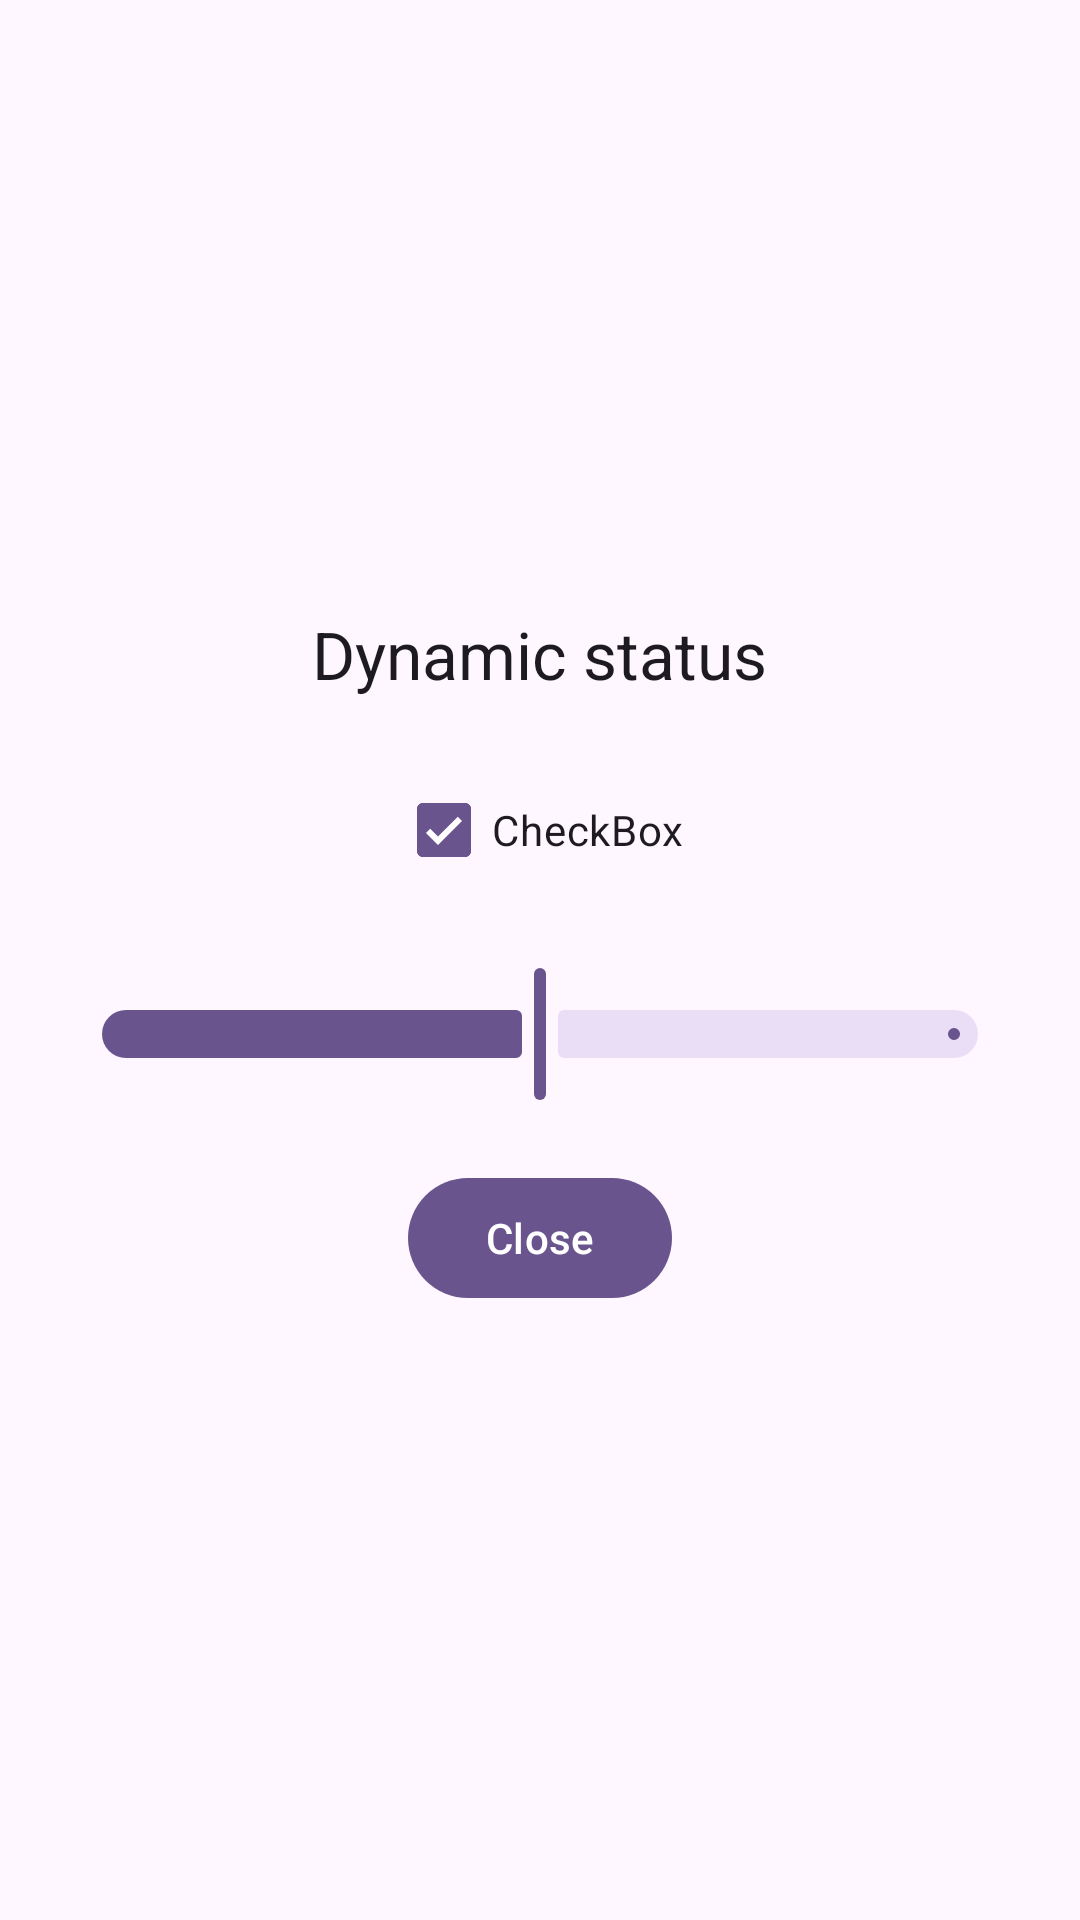

Here is an Android app screen rendered from its layout file. Give the layout XML and the strings, colors and styles it references.
<!-- AndroidManifest.xml: application theme Theme.DynamicColorService -->
<!-- res/layout/floating_view.xml -->
<?xml version="1.0" encoding="utf-8"?>
<ScrollView
    xmlns:android="http://schemas.android.com/apk/res/android"
    xmlns:tools="http://schemas.android.com/tools"
    android:layout_width="wrap_content"
    android:layout_height="wrap_content"
    android:background="?android:windowBackground"
    android:fillViewport="true"
    tools:ignore="HardcodedText,Overdraw">

    <LinearLayout
        android:layout_width="match_parent"
        android:layout_height="wrap_content"
        android:gravity="center"
        android:orientation="vertical"
        android:padding="20dp">

        <TextView
            android:id="@+id/text_dynamic"
            android:layout_width="wrap_content"
            android:layout_height="wrap_content"
            android:text="Dynamic status"
            android:textAppearance="?android:textAppearanceLarge" />

        <com.google.android.material.checkbox.MaterialCheckBox
            android:layout_width="wrap_content"
            android:layout_height="wrap_content"
            android:layout_marginTop="20dp"
            android:checked="true"
            android:text="CheckBox" />

        <com.google.android.material.slider.Slider
            android:layout_width="wrap_content"
            android:layout_height="wrap_content"
            android:layout_marginTop="20dp"
            android:value="0.5" />

        <com.google.android.material.button.MaterialButton
            android:id="@+id/button_close"
            android:layout_width="wrap_content"
            android:layout_height="wrap_content"
            android:layout_marginTop="20dp"
            android:text="Close" />

    </LinearLayout>

</ScrollView>
<!-- resources referenced by this layout -->
<resources>
  <color name="md_theme_primary">#6A548D</color>
  <color name="md_theme_onPrimary">#FFFFFF</color>
  <color name="md_theme_primaryContainer">#ECDCFF</color>
  <color name="md_theme_onPrimaryContainer">#513C73</color>
  <color name="md_theme_secondary">#645B70</color>
  <color name="md_theme_onSecondary">#FFFFFF</color>
  <color name="md_theme_secondaryContainer">#EADEF7</color>
  <color name="md_theme_onSecondaryContainer">#4B4357</color>
  <color name="md_theme_tertiary">#7F525C</color>
  <color name="md_theme_onTertiary">#FFFFFF</color>
  <color name="md_theme_tertiaryContainer">#FFD9E0</color>
  <color name="md_theme_onTertiaryContainer">#643B45</color>
  <color name="md_theme_error">#BA1A1A</color>
  <color name="md_theme_onError">#FFFFFF</color>
  <color name="md_theme_errorContainer">#FFDAD6</color>
  <color name="md_theme_onErrorContainer">#93000A</color>
  <color name="md_theme_background">#FEF7FF</color>
  <color name="md_theme_onBackground">#1D1A20</color>
  <color name="md_theme_surface">#FEF7FF</color>
  <color name="md_theme_onSurface">#1D1A20</color>
  <color name="md_theme_surfaceVariant">#E8E0EB</color>
  <color name="md_theme_onSurfaceVariant">#49454E</color>
  <color name="md_theme_outline">#7B757F</color>
  <color name="md_theme_outlineVariant">#CBC4CF</color>
  <color name="md_theme_inverseSurface">#322F35</color>
  <color name="md_theme_inverseOnSurface">#F6EEF7</color>
  <color name="md_theme_inversePrimary">#D5BBFC</color>
  <color name="md_theme_primaryFixed">#ECDCFF</color>
  <color name="md_theme_onPrimaryFixed">#240E45</color>
  <color name="md_theme_primaryFixedDim">#D5BBFC</color>
  <color name="md_theme_onPrimaryFixedVariant">#513C73</color>
  <color name="md_theme_secondaryFixed">#EADEF7</color>
  <color name="md_theme_onSecondaryFixed">#1F182A</color>
  <color name="md_theme_secondaryFixedDim">#CEC2DB</color>
  <color name="md_theme_onSecondaryFixedVariant">#4B4357</color>
  <color name="md_theme_tertiaryFixed">#FFD9E0</color>
  <color name="md_theme_onTertiaryFixed">#32101A</color>
  <color name="md_theme_tertiaryFixedDim">#F1B7C3</color>
  <color name="md_theme_onTertiaryFixedVariant">#643B45</color>
  <color name="md_theme_surfaceDim">#DED8E0</color>
  <color name="md_theme_surfaceBright">#FEF7FF</color>
  <color name="md_theme_surfaceContainerLowest">#FFFFFF</color>
  <color name="md_theme_surfaceContainerLow">#F8F1F9</color>
  <color name="md_theme_surfaceContainer">#F3ECF4</color>
  <color name="md_theme_surfaceContainerHigh">#EDE6EE</color>
  <color name="md_theme_surfaceContainerHighest">#E7E0E8</color>
</resources>
